Run: headless pygame with SDL's dummy video driver; simulated clock (each Clock.tick advances the game by its frame time, no real sleeping); random seed 0; keys injected as events and as key.get_pressed() state; no mouse input.
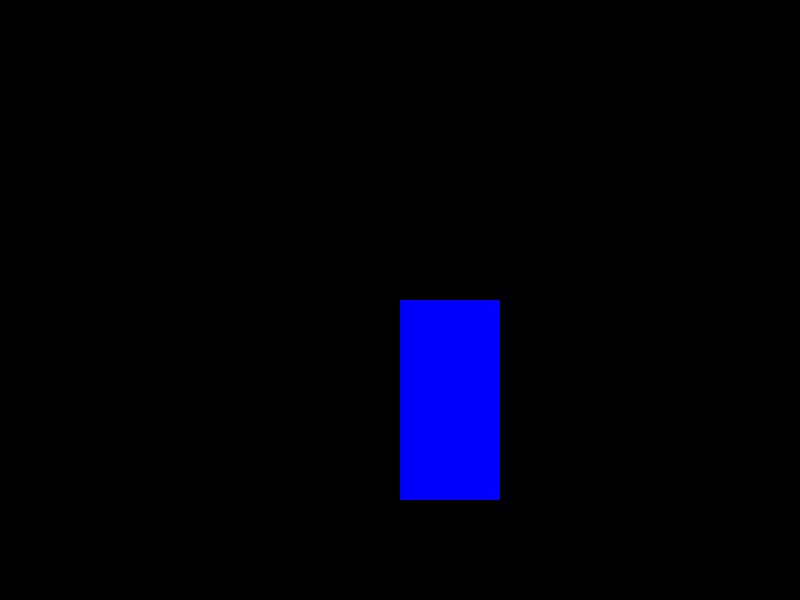
Frame 1 of 4 · flips 1–60 · no input
Frame 2 of 4 · flips 61–180 · tapped SPACE, RETURN · held RIGHT (→), D · screen unchanged from frame 1, image omitted
Frame 3 of 4 · flips 181–300 · held DOWN (↓), S · screen unchanged from frame 2, image omitted
Frame 4 of 4 · flips 301–420 · held LEFT (←), A, UP (↑), W · screen unchanged from frame 3, image omitted

The pygame program that drew these frames:

import pygame

pygame.init() # initialize pygame
screen = pygame.display.set_mode( (800, 600) ) # Create a window
pygame.display.set_caption("Hello World") # set the window title

# Game loop
running = True
while running:
  # Event handling
  for event in pygame.event.get():
    if event.type == pygame.QUIT:
      running = False
  # Drawing
  pygame.draw.rect(screen, (0,0,255), (400,300,100,200))
  # Update the display
  pygame.display.flip()

pygame.quit()  # teardown
